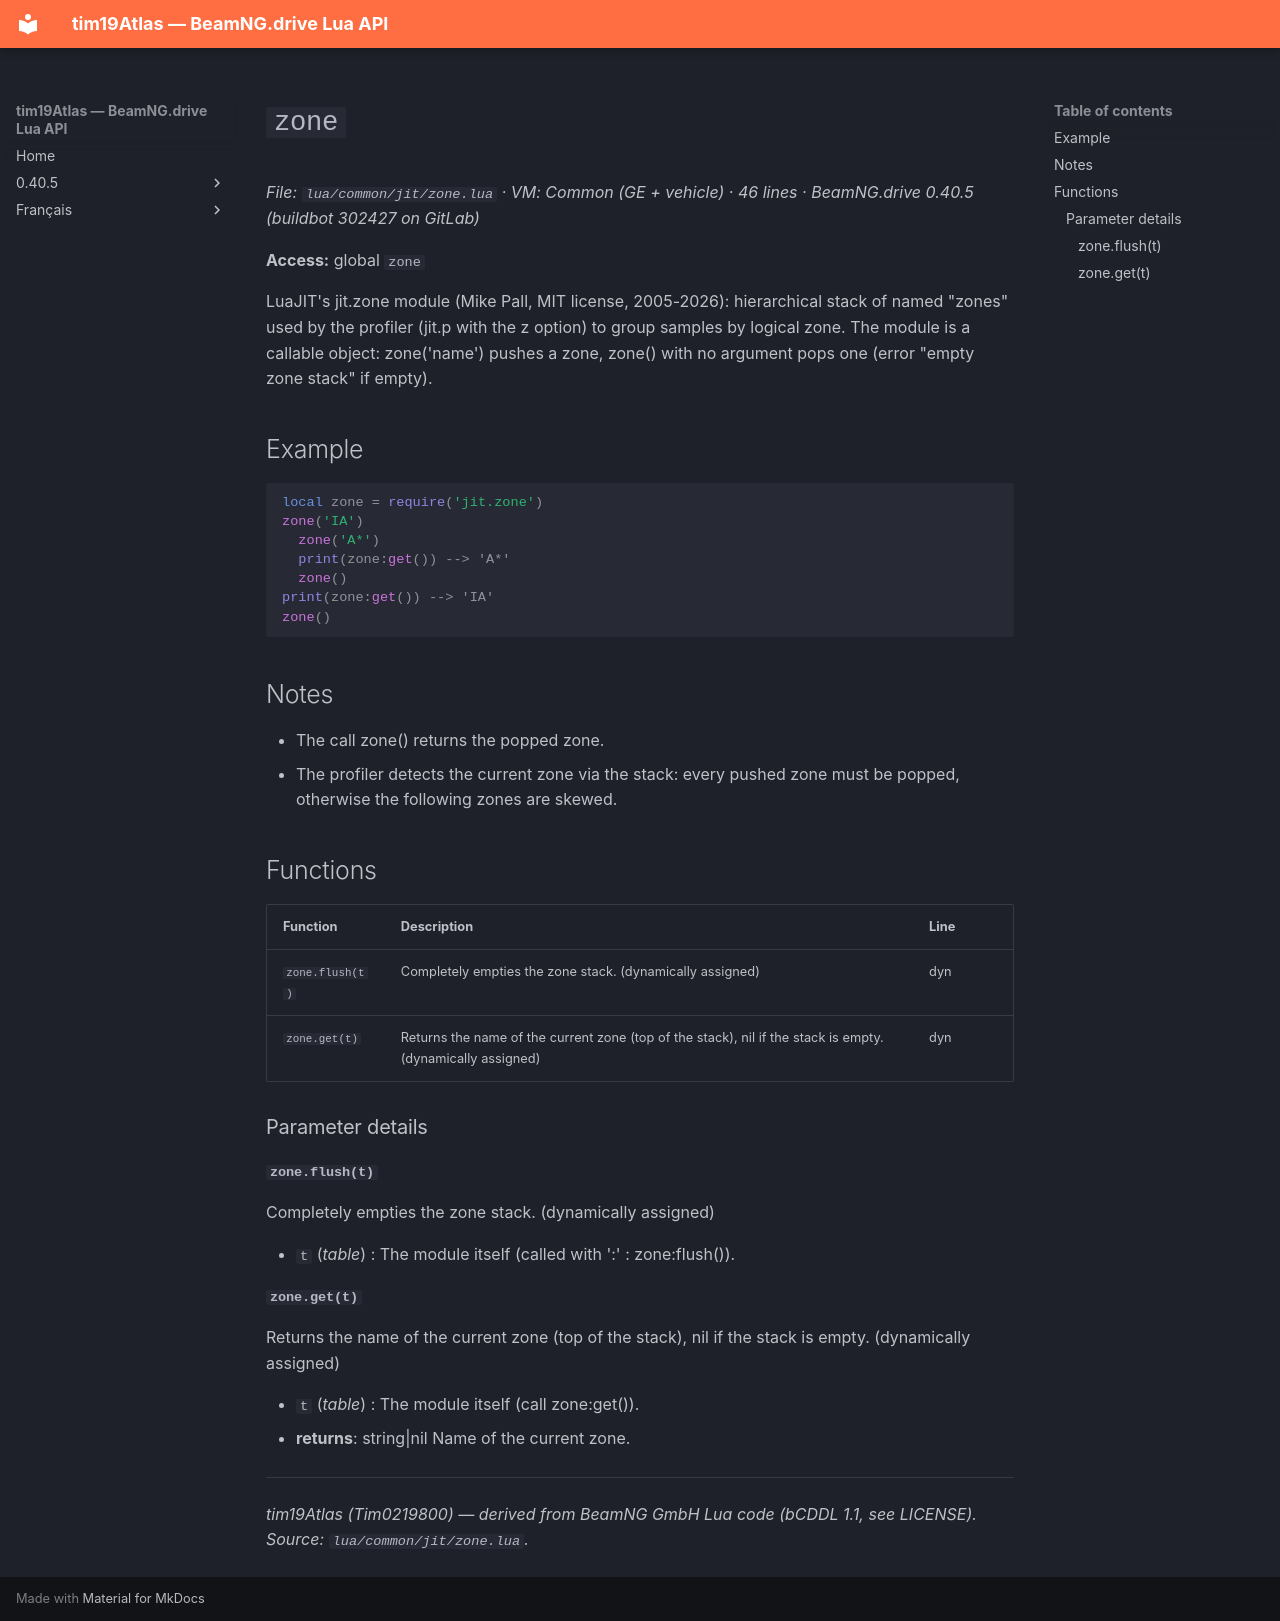

repository: Tim0219800/beamng-lua-atlas · page: 0.40.5/common/jit/zone.html · generator: mkdocs

# `zone`

*File: `lua/common/jit/zone.lua` · VM: Common (GE + vehicle) · 46 lines · BeamNG.drive 0.40.5 (buildbot 302427 on GitLab)*

**Access:** global `zone`

LuaJIT's jit.zone module (Mike Pall, MIT license, 2005-2026): hierarchical stack of named "zones" used by the profiler (jit.p with the z option) to group samples by logical zone. The module is a callable object: zone('name') pushes a zone, zone() with no argument pops one (error "empty zone stack" if empty).

## Example

```lua
local zone = require('jit.zone')
zone('IA')
  zone('A*')
  print(zone:get()) --> 'A*'
  zone()
print(zone:get()) --> 'IA'
zone()
```

## Notes

- The call zone() returns the popped zone.
- The profiler detects the current zone via the stack: every pushed zone must be popped, otherwise the following zones are skewed.

## Functions

| Function | Description | Line |
|---|---|---|
| `zone.flush(t)` | Completely empties the zone stack. (dynamically assigned) | dyn |
| `zone.get(t)` | Returns the name of the current zone (top of the stack), nil if the stack is empty. (dynamically assigned) | dyn |

### Parameter details

#### `zone.flush(t)`

Completely empties the zone stack. (dynamically assigned)

- `t` (*table*) : The module itself (called with ':' : zone:flush()).

#### `zone.get(t)`

Returns the name of the current zone (top of the stack), nil if the stack is empty. (dynamically assigned)

- `t` (*table*) : The module itself (call zone:get()).
- **returns**: string|nil Name of the current zone.

---
*tim19Atlas (Tim0219800) — derived from BeamNG GmbH Lua code (bCDDL 1.1, see LICENSE). Source: `lua/common/jit/zone.lua`.*
